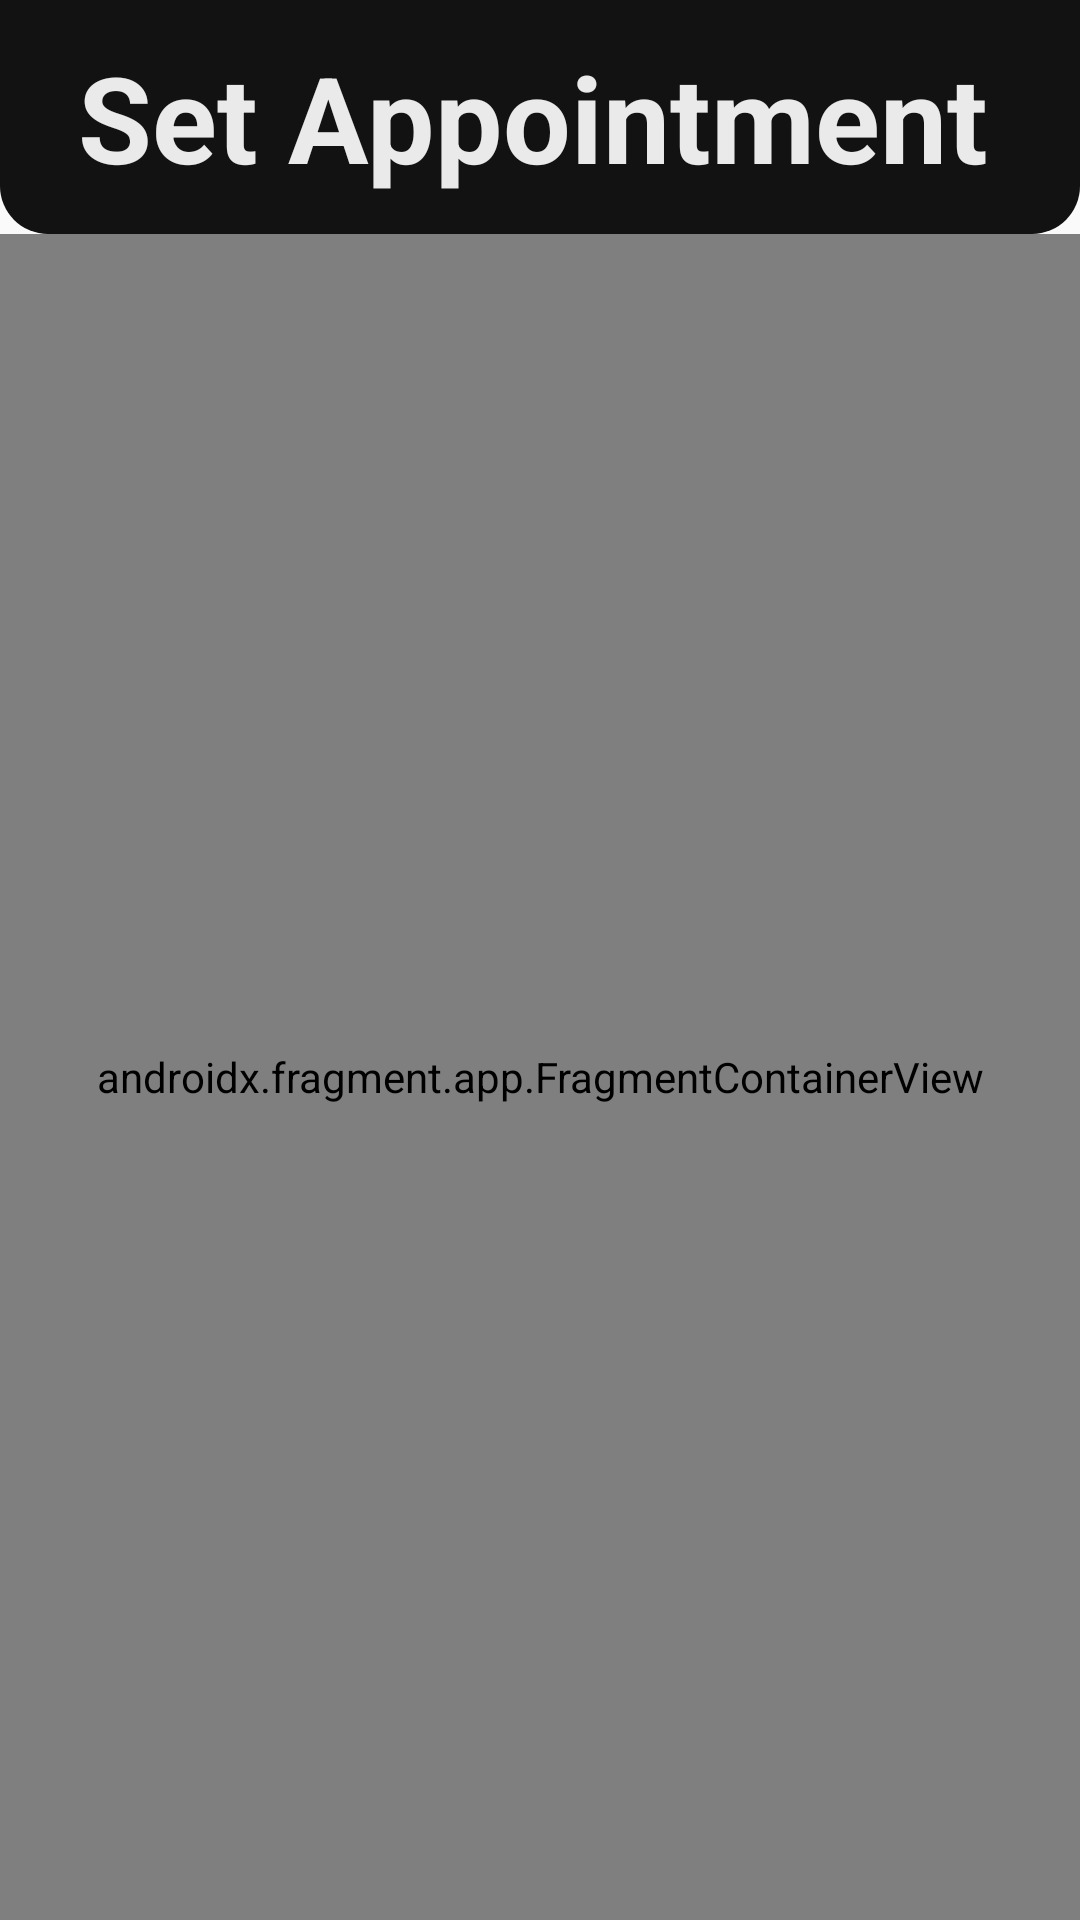

The Android layout XML behind this screen, and the referenced resources:
<!-- AndroidManifest.xml: application theme Theme.BarbershopApp -->
<!-- res/layout/activity_set_appointment.xml -->
<?xml version="1.0" encoding="utf-8"?>
<androidx.constraintlayout.widget.ConstraintLayout xmlns:android="http://schemas.android.com/apk/res/android"
    xmlns:app="http://schemas.android.com/apk/res-auto"
    xmlns:tools="http://schemas.android.com/tools"
    android:layout_width="match_parent"
    android:layout_height="match_parent"
    tools:context=".Activities.SetAppointmentActivity">

    <LinearLayout
        android:id="@+id/linearLayout11"
        android:layout_width="0dp"
        android:layout_height="0dp"
        android:background="@drawable/background_dark"
        android:gravity="center_vertical"
        android:orientation="horizontal"
        app:layout_constraintBottom_toTopOf="@+id/guideline9"
        app:layout_constraintEnd_toEndOf="parent"
        app:layout_constraintStart_toStartOf="parent"
        app:layout_constraintTop_toTopOf="parent">

        <TextView
            android:id="@+id/textView5"
            android:layout_width="wrap_content"
            android:layout_height="wrap_content"
            android:layout_marginStart="16dp"
            android:padding="10dp"
            android:text="@string/set_appointment"
            android:textColor="#EAEAEA"
            android:textSize="40sp"
            android:textStyle="bold" />
    </LinearLayout>

    <androidx.constraintlayout.widget.Guideline
        android:id="@+id/guideline9"
        android:layout_width="wrap_content"
        android:layout_height="wrap_content"
        android:orientation="horizontal"
        app:layout_constraintGuide_percent="0.121751025" />

    <androidx.fragment.app.FragmentContainerView
        android:id="@+id/fragmentContainerView2"
        android:name="androidx.navigation.fragment.NavHostFragment"
        android:layout_width="0dp"
        android:layout_height="0dp"
        app:defaultNavHost="true"
        app:layout_constraintBottom_toBottomOf="parent"
        app:layout_constraintEnd_toEndOf="parent"
        app:layout_constraintStart_toStartOf="parent"
        app:layout_constraintTop_toTopOf="@+id/guideline9"
        app:navGraph="@navigation/booking_nav_graph" />

</androidx.constraintlayout.widget.ConstraintLayout>
<!-- resources referenced by this layout -->
<resources>
  <!-- drawable background_dark (drawable) -->
  <?xml version="1.0" encoding="utf-8"?>
  <shape xmlns:android="http://schemas.android.com/apk/res/android"
      android:shape="rectangle">
      <corners android:topLeftRadius="0dp"
          android:topRightRadius="0dp"
          android:bottomLeftRadius="16dp"
          android:bottomRightRadius="16dp" />
      <solid android:color="#121212" />
  </shape>
  <string name="set_appointment">Set Appointment</string>
  <style name="Theme.BarbershopApp" parent="Base.Theme.BarbershopApp" />
  <style name="Base.Theme.BarbershopApp" parent="Theme.AppCompat.DayNight.NoActionBar">
          
          
      </style>
</resources>
